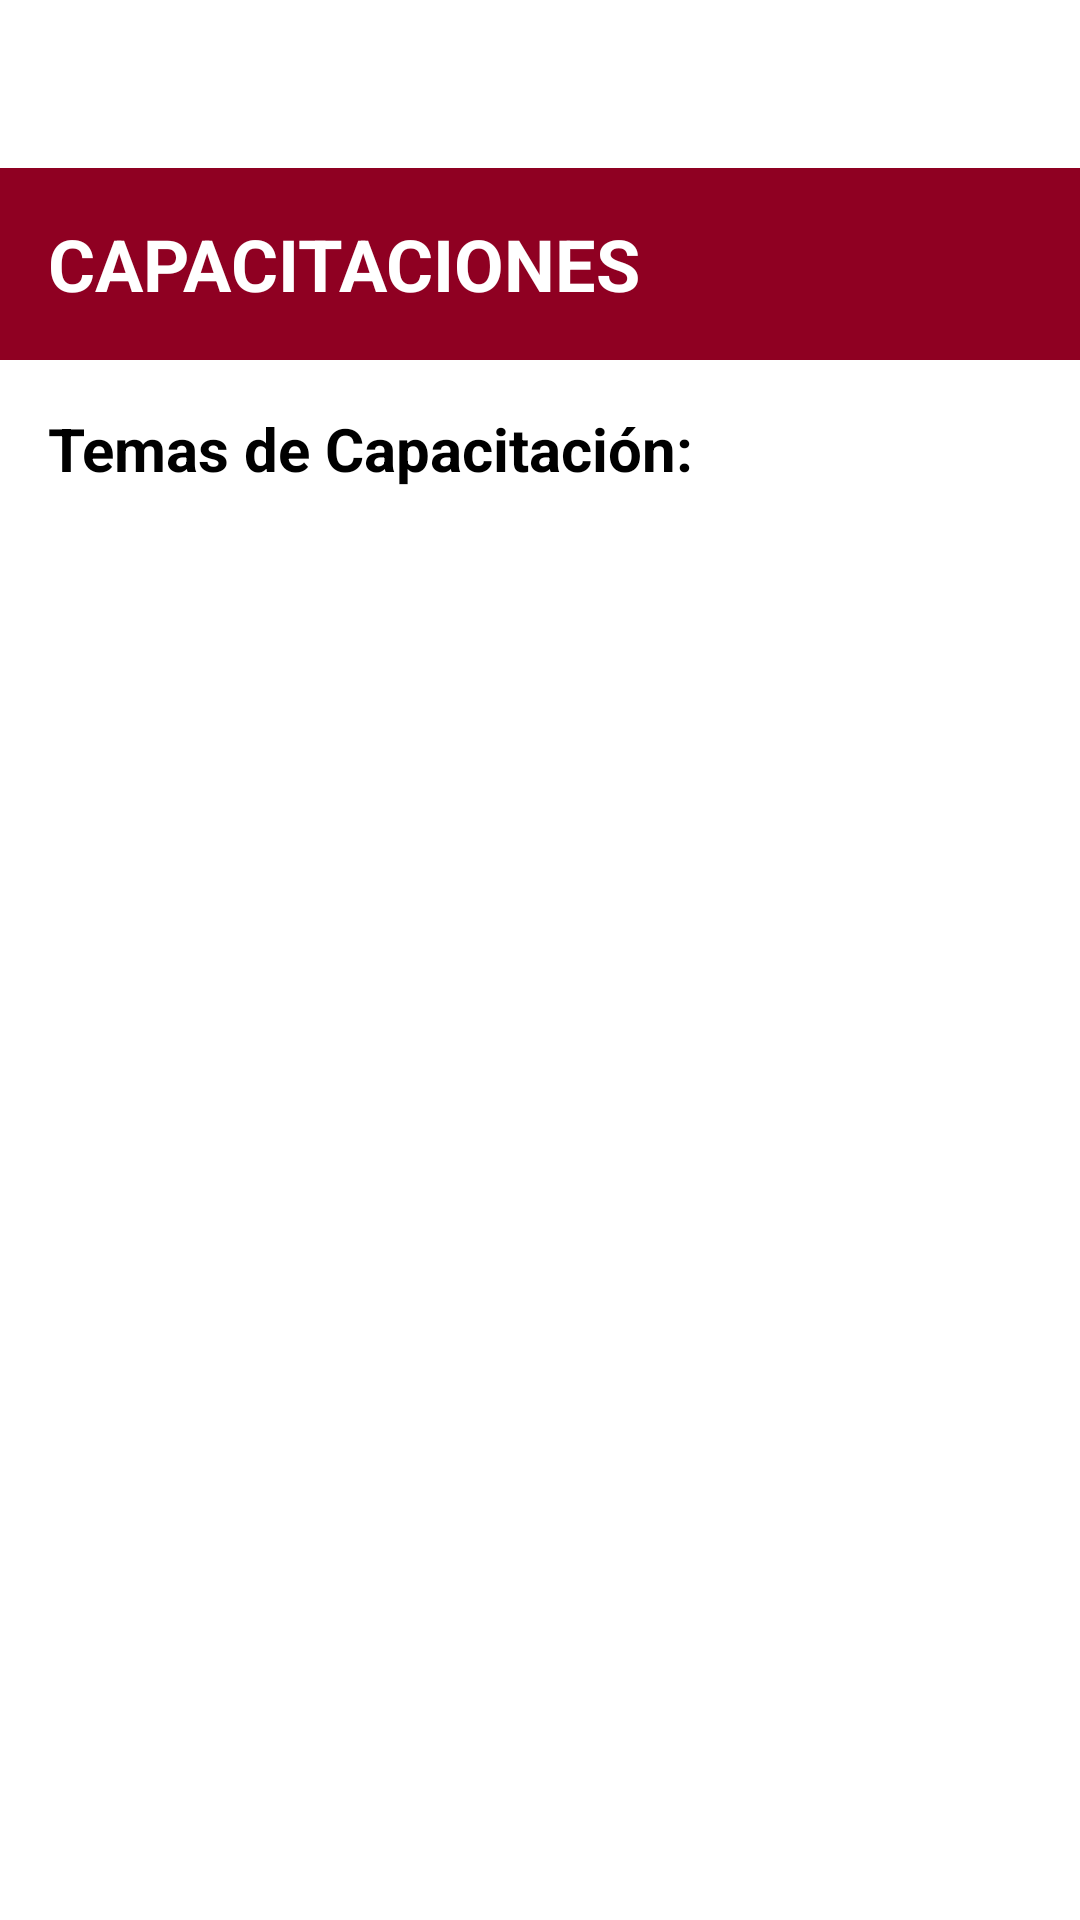

Produce the Android XML layout that renders to this screen, including the resource entries it uses.
<!-- AndroidManifest.xml: application theme Theme.AppUNS -->
<!-- res/layout/fragment_capacitaciones.xml -->
<?xml version="1.0" encoding="utf-8"?>
<androidx.constraintlayout.widget.ConstraintLayout
    xmlns:android="http://schemas.android.com/apk/res/android"
    xmlns:app="http://schemas.android.com/apk/res-auto"
    xmlns:tools="http://schemas.android.com/tools"
    android:layout_width="match_parent"
    android:layout_height="match_parent"
    android:background="@color/white"
    tools:context=".CapacitacionesFragment">

    <com.google.android.material.appbar.MaterialToolbar
        android:id="@+id/appBar"
        android:layout_width="0dp"
        android:layout_height="wrap_content"
        android:layout_marginTop="56dp"
        android:background="@color/md_theme_primary"
        app:layout_constraintEnd_toEndOf="parent"
        app:layout_constraintStart_toStartOf="parent"
        app:layout_constraintTop_toTopOf="parent">

        <LinearLayout
            android:layout_width="wrap_content"
            android:layout_height="match_parent"
            android:gravity="center_vertical"
            android:orientation="horizontal">

            <TextView
                android:id="@+id/tvTitle"
                android:layout_width="wrap_content"
                android:layout_height="wrap_content"
                android:fontFamily="sans-serif"
                android:text="CAPACITACIONES"
                android:textColor="@color/white"
                android:textSize="24sp"
                android:textStyle="bold" />
        </LinearLayout>
    </com.google.android.material.appbar.MaterialToolbar>

    <ScrollView
        android:layout_width="0dp"
        android:layout_height="0dp"
        app:layout_constraintTop_toBottomOf="@id/appBar"
        app:layout_constraintBottom_toBottomOf="parent"
        app:layout_constraintStart_toStartOf="parent"
        app:layout_constraintEnd_toEndOf="parent"
        android:fillViewport="true">

        <LinearLayout
            android:layout_width="match_parent"
            android:layout_height="wrap_content"
            android:orientation="vertical"
            android:padding="16dp">

            
            <TextView
                android:layout_width="wrap_content"
                android:layout_height="wrap_content"
                android:text="Temas de Capacitación:"
                android:textColor="@android:color/black"
                android:textSize="20sp"
                android:textStyle="bold"
                android:layout_marginBottom="16dp" />

            <androidx.recyclerview.widget.RecyclerView
                android:id="@+id/recyclerViewCapacitaciones"
                android:layout_width="match_parent"
                android:layout_height="wrap_content"
                android:clipToPadding="false"
                android:padding="8dp" />

        </LinearLayout>
    </ScrollView>
</androidx.constraintlayout.widget.ConstraintLayout>
<!-- resources referenced by this layout -->
<resources>
  <color name="md_theme_primary">#8F0022</color>
  <color name="white">#FFFFFFFF</color>
  <style name="Theme.AppUNS" parent="Base.Theme.AppUNS" />
  <style name="Base.Theme.AppUNS" parent="Theme.Material3.Light.NoActionBar"> 
          <item name="android:colorBackground">@android:color/white</item> 
          <item name="android:textColor">@android:color/black</item> 
          <item name="bottomNavigationStyle">@style/BottomNavStyle</item> 
      </style>
  <style name="BottomNavStyle" parent="Widget.MaterialComponents.BottomNavigationView">
          <item name="itemBackground">@color/md_theme_primary</item> 
          <item name="itemIconTint">@color/md_theme_onPrimary</item> 
          <item name="itemTextColor">@color/md_theme_onPrimary</item> 
      </style>
  <color name="md_theme_onPrimary">#FFFFFF</color>
</resources>
